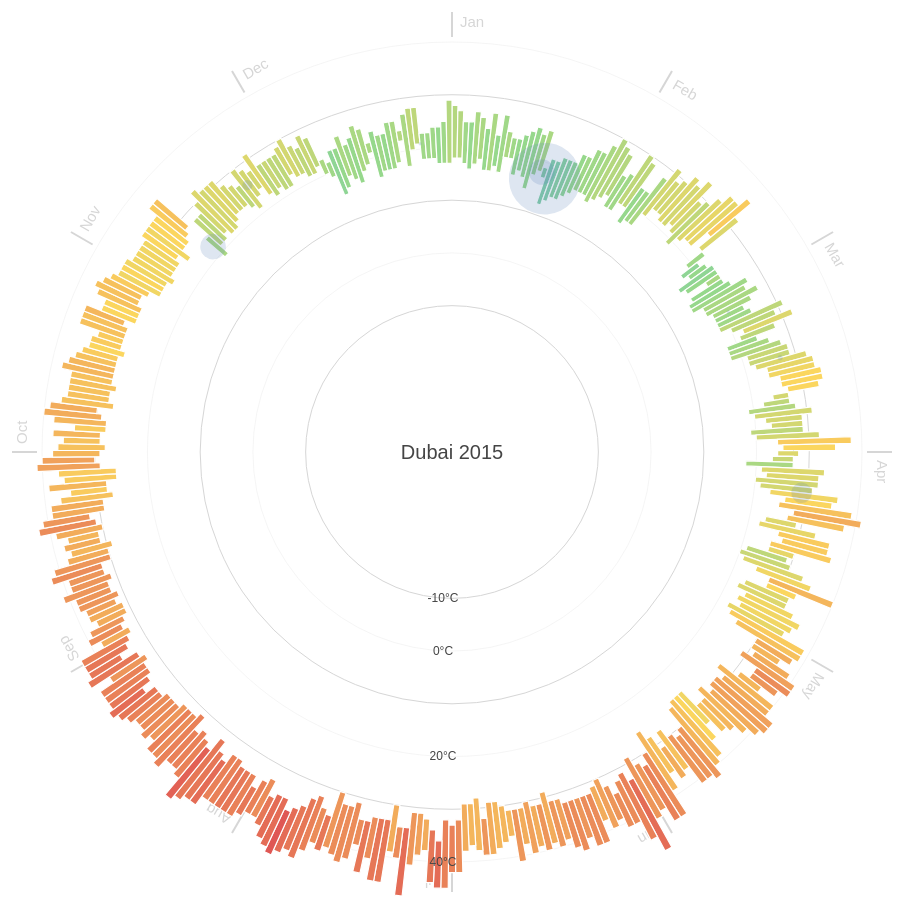
D3 v3 page, settled after 480 driven frames (8 s of simulated time); the page loaded 1 data file(s).



var width = 960,
    height = 900,
    margin = 40,
    maxRadius = (height/2) - margin;

var formatDate = d3.time.format("%Y-%m-%d"),
  monthNameFormat = d3.time.format("%b");

var ticks = [-10,0,10,20,30,40];

var x = d3.scale.linear()
  .domain([-15, 40])
  .range([120, maxRadius]);

var xAxis = d3.svg.axis()
  .scale(x).orient("left")
  .tickValues([-10,0,20,40])
  .tickFormat(function(d) { return d + "°C"; });

var r = d3.scale.linear()
  .domain([0,200])
  .range([0, maxRadius/4]);

var color = d3.scale.linear()
  .domain(ticks)
  .range(["#00375a","#1b6491","#52b7e7","#96d88c","#fbd65f","#e46c56","#9e3b2c"]);

var svg = d3.select('body').append("svg")
    .attr("width", width)
    .attr("height", height)
  .append("g")
    .attr("transform", "translate(" + width/2 + "," + height/2 + ")");

d3.csv("dubai2.csv", function(error, data) {

  data.forEach(function(d) {
    d["date"] = formatDate.parse(d["date"]);
    d["Min TemperatureC"] = +d["Min TemperatureC"];
    d["Max TemperatureC"] = +d["Max TemperatureC"];
    d["Mean TemperatureC"] = +d["Mean TemperatureC"];
    d["Precipitationmm"] = (d["Precipitationmm"] === "T") ? 0 : +d["Precipitationmm"];
  });

  var arc = d3.svg.arc()
    .startAngle(function(d) { return 0; })
    .endAngle(function(d) { return ((2 * Math.PI) / (data.length)); })
    .innerRadius(function(d) { return x(d["Min TemperatureC"]); })
    .outerRadius(function(d) { return x(d["Max TemperatureC"]); });

  var months = d3.map(data, function(d) {
    return monthNameFormat(d["date"]);
  }).keys();

  var monthTicks = svg.append("g")
    .attr("class","monthTicks");

  monthTicks.selectAll(".monthTick")
    .data(months)
   .enter().append("g")
    .attr("class","monthTick")
    .attr("transform", function(d, i) { return "rotate(" + (i * 360 / months.length) + ")"; });
 
  monthTicks.selectAll(".monthTick")
    .append("line")
    .attr("y1", -maxRadius - 5)
    .attr("y2", -maxRadius - 30)
    .style("stroke", "#d6d6d6")
    .style("stroke-width",2);

  monthTicks.selectAll(".monthTick").append("text")
    .attr("x", 8)
    .attr("y", -maxRadius - 15)
    .style("font-size",15)
    .style("fill","#d6d6d6")
    .style("font-family","sans-serif")
    .style("text-anchor", "begin")
    .text(function(d) { return d; });

  var tickCircles = svg.append("g")
    .attr("class","ticksCircle");
    
  tickCircles.selectAll("circle")
    .data(ticks)
   .enter().append("circle")
    .attr("r", function(d) {return x(d);})
    .style("fill", "none")
    .style("stroke", "#d6d6d6")
    .style("stroke-width", function(d,i) { return ((i & 1) === 0) ? 1 : 0.25; });

  var temperatures = svg.selectAll(".temperature")
    .data(data)
   .enter().append("g")
    .attr("class","temperature")
    .attr("transform", function(d, i) { return "rotate(" + (i * 360 / data.length) + ")"; });

  temperatures.append("path")
    .style("stroke", "white")
    .style("stroke-width",1.2)
    .style("fill", function(d) { return color(d["Mean TemperatureC"]); })
    .attr("d", arc);
    
  var precipitations = svg.selectAll(".precipitation")
    .data(data)
   .enter().append("g")
    .attr("class","precipitation")
    .attr("transform", function(d, i) { return "rotate(" + (i * 360 / data.length) + ")"; });

  precipitations.append("circle")
    .attr("cx",0)
    .attr("cy",function(d) { return -x(d["Mean TemperatureC"]); })
    .attr("r", function(d) { return r(d["Precipitationmm"]); })
    .style("opacity", .20)
    .style("fill", "#5c82b9");

  var legend = svg.append("g")
    .attr("class", "legend");

  legend.append("text")
    .attr("dy", ".35em")
    .style("font-size","20px")
    .style("fill","#454545")
    .style("font-family","sans-serif")
    .style("text-anchor", "middle")
    .text("Dubai 2015");

  svg.append("g")
    .attr("class", "x axis")
    .call(xAxis)
   .selectAll("text")
    .style("fill","#454545")
    .style("text-anchor","middle");

});

d3.select(self.frameElement).style("height", height + "px");



### data: dubai2.csv
date, Max TemperatureC, Mean TemperatureC, Min TemperatureC, Dew PointC, MeanDew PointC, Min DewpointC, Max Humidity, Mean Humidity, Min Humidity, Max Sea Level PressurehPa, Mean Sea Level PressurehPa, Min Sea Level PressurehPa, Max VisibilityKm, Mean VisibilityKm, Min VisibilitykM, Max Wind SpeedKm h, Mean Wind SpeedKm h, Max Gust SpeedKm h, Precipitationmm, CloudCover, Events, WindDirDegrees
2015-1-1, 28, 23, 18, 19, 16, 7, 88, 68, 18, 1020, 1017, 1016, 10, 7, 3, 21, 10, , 0, 1, , 65
2015-1-2, 27, 23, 18, 19, 14, 5, 78, 58, 15, 1021, 1019, 1017, 10, 10, 10, 21, 10, , 0, 1, , 282
2015-1-3, 25, 21, 17, 20, 17, 10, 88, 74, 28, 1021, 1019, 1017, 10, 7, 4, 19, 8, , 0, 1, , 214
2015-1-4, 25, 20, 16, 18, 16, 12, 100, 77, 39, 1020, 1017, 1015, 10, 5, 0, 21, 10, , 0, 6, Fog, 195
2015-1-5, 27, 22, 17, 18, 14, 8, 94, 61, 22, 1020, 1018, 1016, 10, 6, 3, 19, 10, , 0, , , 71
2015-1-6, 26, 22, 18, 17, 13, 8, 73, 54, 21, 1021, 1019, 1018, 10, 9, 8, 21, 10, , 0, , , 40
2015-1-7, 24, 20, 16, 18, 16, 14, 88, 73, 52, 1021, 1018, 1017, 10, 6, 3, 21, 8, , 0, , , 209
2015-1-8, 27, 22, 16, 18, 13, 5, 94, 65, 17, 1020, 1017, 1016, 10, 6, 3, 14, 10, , 0, 4, , 204
2015-1-9, 23, 20, 17, 17, 13, 7, 73, 59, 31, 1020, 1017, 1016, 10, 7, 3, 23, 8, , 0, 2, , 265
2015-1-10, 27, 21, 16, 18, 16, 8, 88, 70, 26, 1019, 1017, 1015, 10, 7, 5, 23, 10, , 0, , , 131
2015-1-11, 24, 22, 19, 18, 16, 14, 78, 67, 54, 1022, 1019, 1017, 10, 8, 5, 21, 11, , 0, 2, , 9
2015-1-12, 23, 21, 19, 17, 14, 10, 78, 61, 41, 1024, 1022, 1020, 10, 9, 7, 37, 23, , 0, 2, Rain, 301
2015-1-13, 23, 20, 16, 15, 12, 8, 72, 55, 31, 1024, 1022, 1020, 10, 10, 10, 23, 16, , 0, 2, , 330
2015-1-14, 24, 20, 17, 11, 9, 7, 63, 45, 30, 1023, 1021, 1019, 10, 8, 6, 23, 10, , 0, , , 20
2015-1-15, 25, 20, 16, 13, 11, 7, 68, 50, 29, 1022, 1020, 1017, 10, 9, 8, 26, 10, , 0, , , 38
2015-1-16, 26, 20, 14, 16, 11, 5, 69, 52, 22, 1022, 1019, 1018, 10, 10, 10, 16, 10, , 0, , , 264
2015-1-17, 25, 21, 17, 17, 13, 9, 78, 60, 26, 1021, 1018, 1017, 10, 10, 10, 26, 8, , 0, 1, , 78
2015-1-18, 26, 22, 18, 18, 16, 8, 88, 67, 21, 1020, 1017, 1014, 10, 9, 5, 21, 11, , 0, 1, , 55
2015-1-19, 19, 18, 17, 18, 14, 9, 94, 72, 45, 1017, 1015, 1013, 10, 9, 5, 42, 18, 61, 25, 3, Rain-Thunderstorm, 282
2015-1-20, 21, 17, 12, 13, 7, 3, 94, 50, 23, 1020, 1016, 1014, 10, 10, 8, 29, 19, , 70, 2, Rain-Thunderstorm, 310
2015-1-21, 21, 17, 13, 11, 8, 6, 77, 54, 27, 1023, 1021, 1019, 10, 10, 10, 14, 8, , 0, 2, , 167
2015-1-22, 22, 18, 14, 11, 9, 5, 72, 53, 23, 1025, 1023, 1021, 10, 10, 10, 23, 8, , 0, , , 93
2015-1-23, 22, 18, 14, 12, 11, 8, 77, 56, 32, 1023, 1021, 1018, 10, 10, 10, 19, 8, , 0, , , 237
2015-1-24, 22, 19, 15, 13, 12, 9, 82, 63, 39, 1022, 1020, 1019, 10, 8, 4, 16, 8, , 0, 1, , 164
2015-1-25, 24, 20, 16, 14, 11, 6, 82, 53, 21, 1024, 1022, 1021, 10, 9, 5, 23, 10, , 0, 1, , 53
2015-1-26, 24, 21, 17, 12, 10, 5, 64, 48, 19, 1025, 1022, 1021, 10, 10, 10, 23, 10, , 0, , , 61
2015-1-27, 26, 21, 17, 16, 12, 7, 72, 54, 25, 1023, 1021, 1018, 10, 9, 8, 19, 8, , 0, , , 44
2015-1-28, 26, 21, 17, 17, 13, 7, 88, 62, 20, 1021, 1018, 1016, 10, 7, 3, 16, 8, , 0, , , 199
2015-1-29, 28, 22, 16, 17, 10, 3, 83, 48, 12, 1020, 1018, 1016, 10, 8, 6, 19, 10, , 0, , , 69
2015-1-30, 30, 23, 17, 15, 11, 2, 68, 45, 9, 1022, 1019, 1017, 10, 10, 10, 21, 10, , 0, , , 84
2015-1-31, 29, 23, 18, 19, 10, 3, 73, 40, 18, 1021, 1018, 1016, 10, 10, 10, 21, 11, , 0, , , 178
2015-2-1, 28, 23, 19, 20, 15, 8, 88, 59, 27, 1017, 1016, 1014, 10, 10, 10, 24, 11, , 0, 1, , 219
2015-2-2, 24, 21, 17, 21, 16, 13, 94, 69, 48, 1018, 1015, 1014, 10, 9, 8, 16, 11, , 0, 1, , 237
2015-2-3, 25, 21, 17, 19, 17, 15, 88, 74, 49, 1020, 1018, 1016, 10, 9, 6, 21, 10, , 0, 2, , 41
2015-2-4, 30, 24, 19, 20, 16, 9, 83, 66, 26, 1022, 1019, 1018, 10, 9, 8, 24, 13, , 0, , , 83
2015-2-5, 29, 24, 19, 18, 16, 7, 88, 63, 21, 1020, 1017, 1016, 10, 9, 6, 23, 13, , 0, , , 187
2015-2-6, 24, 20, 16, 18, 16, 13, 100, 75, 40, 1019, 1017, 1016, 10, 7, 0, 19, 10, , 1, 3, Fog, 209
2015-2-7, 24, 21, 17, 16, 15, 14, 83, 69, 52, 1020, 1017, 1015, 10, 10, 10, 16, 11, , 0, 4, , 238
2015-2-8, 28, 22, 17, 18, 16, 7, 88, 70, 23, 1018, 1016, 1014, 10, 8, 5, 24, 10, , 0, , , 113
2015-2-9, 31, 26, 20, 19, 14, 4, 83, 55, 11, 1019, 1016, 1014, 10, 10, 10, 23, 14, , 0, , , 108
2015-2-10, 29, 26, 22, 21, 18, 14, 83, 64, 36, 1021, 1017, 1016, 10, 10, 10, 29, 19, , 0, 2, , 98
2015-2-11, 30, 26, 22, 19, 17, 13, 78, 61, 26, 1020, 1017, 1016, 10, 10, 9, 24, 13, , 0, , , 74
2015-2-12, 32, 27, 21, 17, 13, 8, 73, 45, 15, 1019, 1016, 1014, 10, 10, 10, 26, 11, , 0, , , 75
2015-2-13, 31, 26, 21, 16, 11, 6, 61, 37, 14, 1017, 1015, 1014, 10, 10, 10, 27, 10, , 0, , , 77
2015-2-14, 33, 27, 22, 19, 12, 5, 69, 40, 13, 1015, 1013, 1011, 10, 10, 10, 23, 11, , 0, , , 73
2015-2-15, 29, 26, 21, 21, 13, 7, 78, 48, 16, 1015, 1013, 1011, 10, 10, 9, 21, 11, , 0, , , 233
2015-2-16, 30, 24, 19, 20, 17, 7, 96, 68, 19, 1017, 1015, 1014, 10, 7, 5, 14, 10, , 0, , , 238
2015-2-17, 32, 27, 21, 18, 8, -3, 78, 38, 6, 1018, 1015, 1013, 10, 9, 8, 19, 8, , 0, , , 78
2015-2-18, 34, 28, 22, 16, 7, -1, 54, 29, 7, 1015, 1013, 1011, 10, 10, 10, 23, 8, , 0, , , 51
2015-2-19, 34, 28, 22, 15, 7, -3, 57, 26, 4, 1011, 1009, 1006, 10, 9, 8, 21, 10, , 0, , , 172
2015-2-20, 36, 31, 26, 8, 2, -4, 28, 15, 4, 1007, 1005, 1004, 10, 4, 1, 35, 18, 50, 0, , , 175
2015-2-21, 32, 27, 23, 19, 8, 0, 78, 31, 10, 1011, 1006, 1004, 10, 3, 0, 45, 32, 66, 0, 2, Rain, 193
2015-2-22, 23, 21, 19, 15, 8, 2, 64, 41, 20, 1017, 1014, 1012, 10, 8, 6, 39, 23, 61, 0, 2, Rain, 283
2015-2-23, 21, 19, 17, 10, 7, 3, 56, 44, 26, 1019, 1017, 1016, 10, 9, 5, 39, 34, 60, 0, 4, Rain, 283
2015-2-24, 22, 20, 18, 9, 7, 5, 49, 40, 28, 1020, 1017, 1015, 10, 10, 10, 27, 18, , 0, 4, , 312
2015-2-25, 23, 19, 15, 12, 9, 4, 63, 48, 26, 1018, 1016, 1014, 10, 10, 10, 27, 10, , 0, , , 94
2015-2-26, 23, 20, 16, 15, 11, 9, 64, 51, 30, 1016, 1014, 1012, 10, 10, 10, 23, 11, , 0, , , 235
2015-2-27, 23, 22, 20, 16, 11, 5, 73, 50, 26, 1015, 1013, 1011, 10, 9, 5, 34, 23, 47, 0, 4, , 315
2015-2-28, 23, 20, 16, 9, 5, 1, 56, 34, 17, 1019, 1016, 1014, 10, 10, 10, 26, 14, , 0, , , 26
… [head cut at 6 KiB]